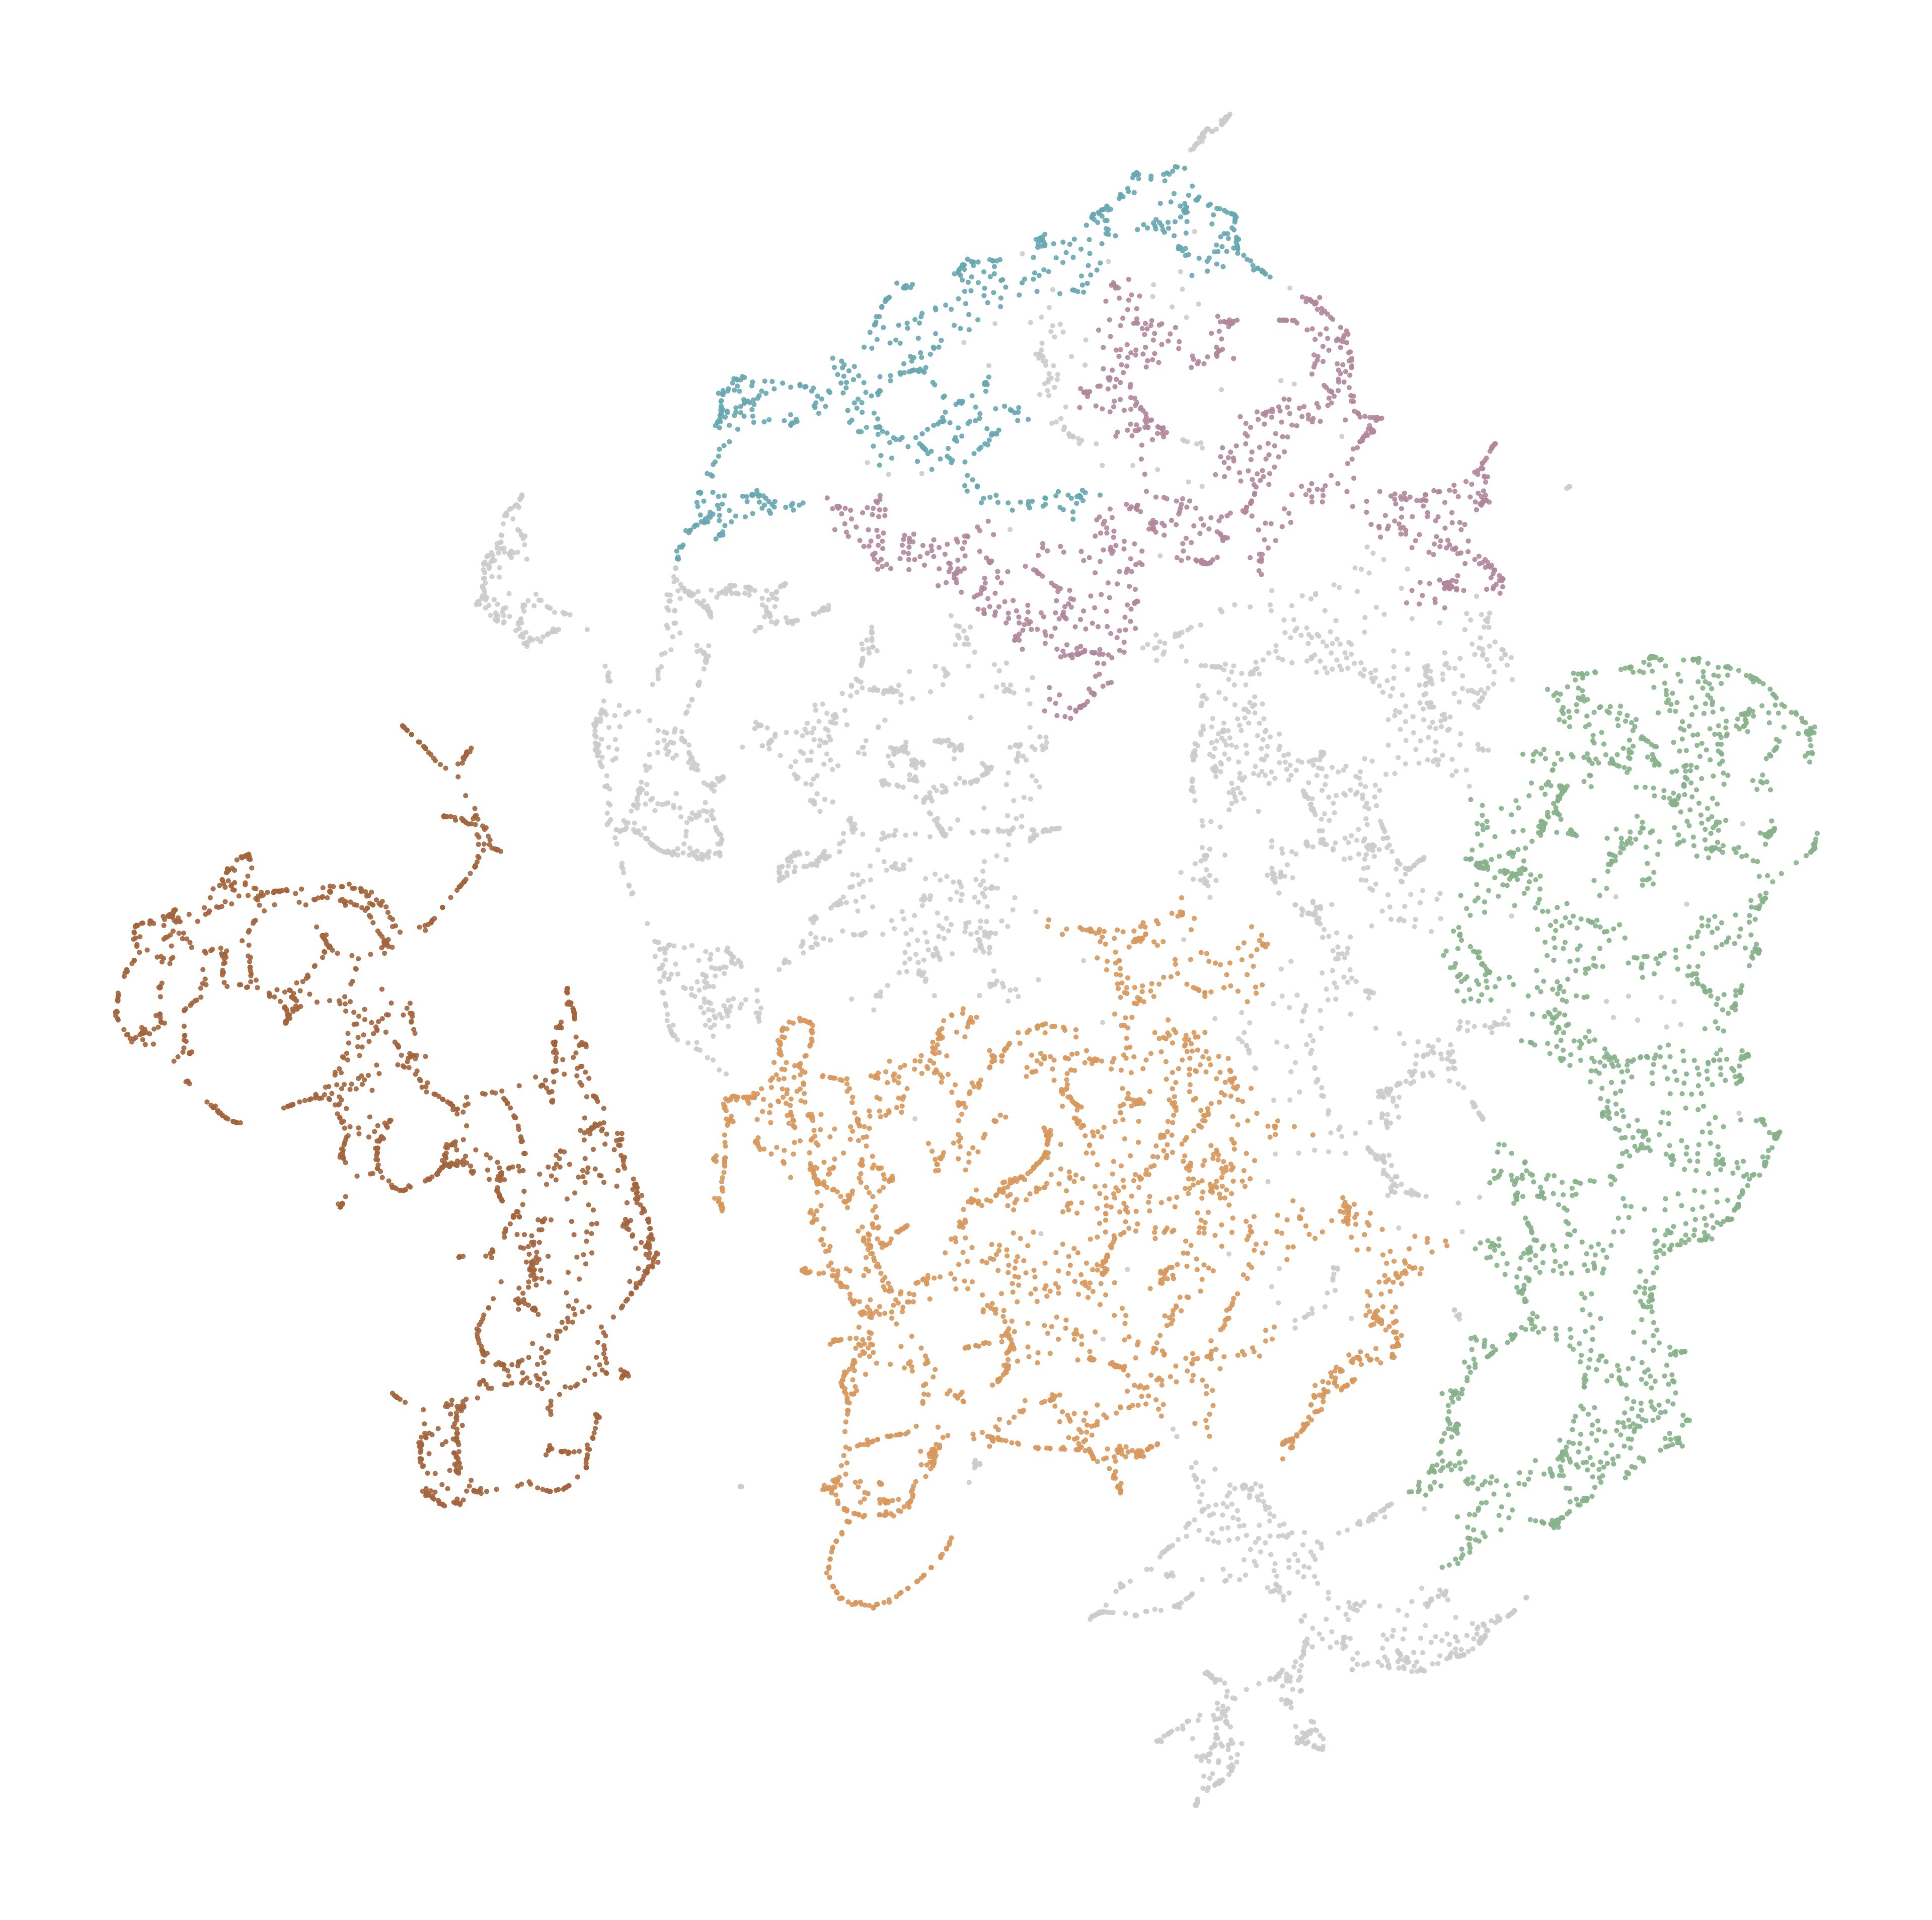

The table this chart was drawn from, first rows:
node_id, cluster, color_hex
6316199, 1, #D9985E
25596455, 3, #69A8B2
25596477, -1, #CCCCCC
25645989, 3, #69A8B2
25645990, 3, #69A8B2
25752666, -1, #CCCCCC
26206556, 2, #88B28B
26585157, 1, #D9985E
26585460, 1, #D9985E
26586128, 2, #88B28B
26586270, -1, #CCCCCC
26586651, -1, #CCCCCC
26596415, -1, #CCCCCC
26596589, -1, #CCCCCC
26597078, -1, #CCCCCC
26603784, -1, #CCCCCC
26605707, 1, #D9985E
26608367, 0, #A4653E
26608386, 0, #A4653E
26608398, 0, #A4653E
26608400, 0, #A4653E
26608403, 0, #A4653E
26608427, 0, #A4653E
26608430, 0, #A4653E
26654596, 0, #A4653E
26654639, 0, #A4653E
26654642, 0, #A4653E
26654659, 0, #A4653E
26654660, 0, #A4653E
26672154, 0, #A4653E
26672174, 0, #A4653E
26977567, 2, #88B28B
27014749, 0, #A4653E
27219269, 2, #88B28B
27219271, 2, #88B28B
27219274, 2, #88B28B
27219275, 2, #88B28B
27219276, 2, #88B28B
27325328, 2, #88B28B
27561618, 2, #88B28B
27561655, 2, #88B28B
27561686, 2, #88B28B
27561735, 2, #88B28B
27561742, 2, #88B28B
27561757, 2, #88B28B
27562533, 2, #88B28B
27564925, 2, #88B28B
28265319, 2, #88B28B
30156823, 0, #A4653E
30156824, 0, #A4653E
30170503, 1, #D9985E
30170512, 1, #D9985E
30170521, 1, #D9985E
30170523, 1, #D9985E
30170529, 1, #D9985E
30187580, 4, #B2879C
30187581, 4, #B2879C
30208873, 2, #88B28B
30208875, 2, #88B28B
30225689, -1, #CCCCCC
... 10,336 more rows
